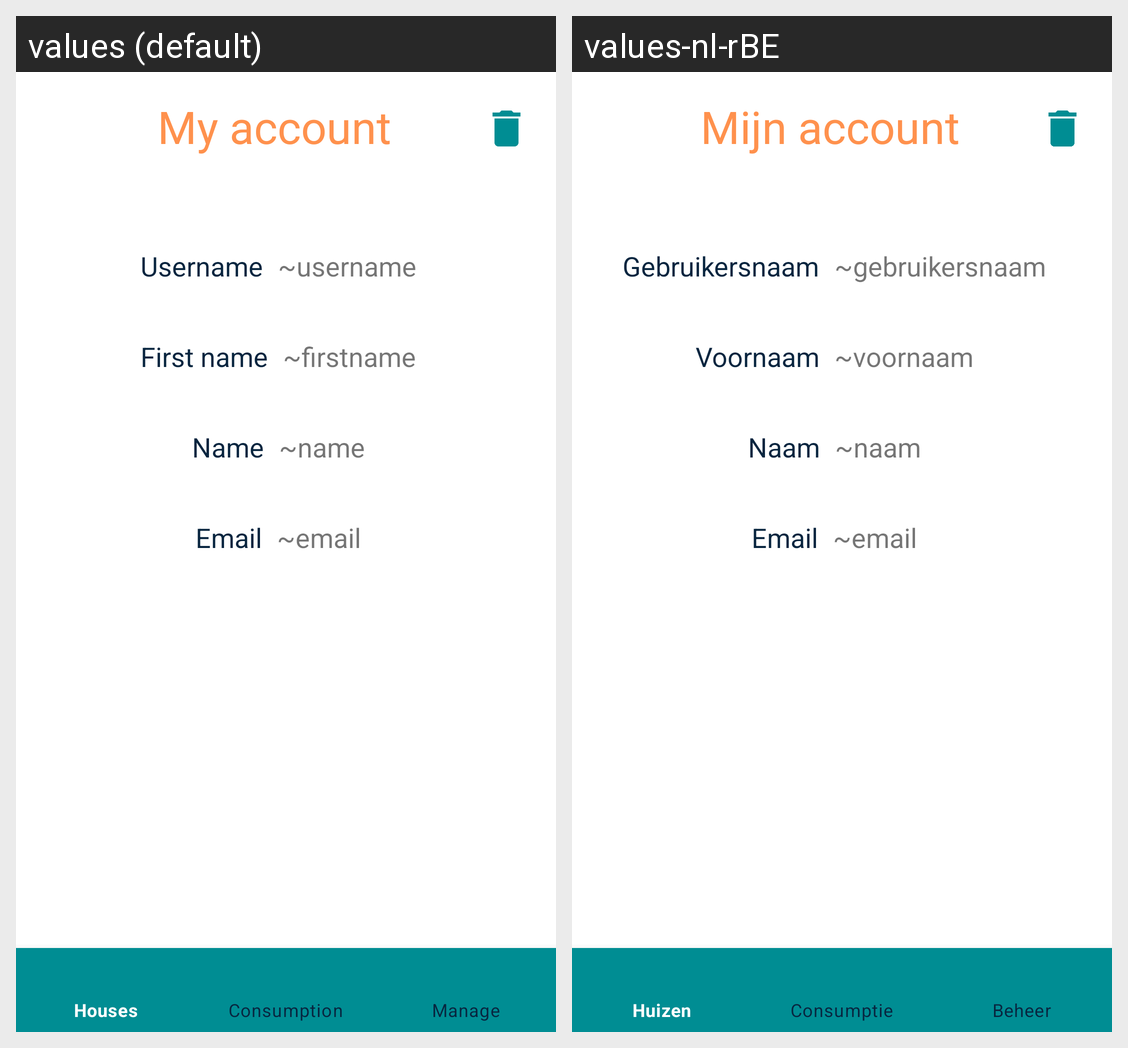

Strings drawn on this Android screen and how each of the app's shown locales translates them:
Android screen res/layout/activity_account.xml rendered under 2 locales, left to right: values (default), values-nl-rBE. Device: Nexus 5 (rendered at 1080×1920; each locale shown at half size, 540×960, under a caption strip naming it); theme Theme.SmartHomeMobile.NoActionBar.
Strings drawn on this screen, with the default value and each locale's value (text and hints the layout hard-codes, and strings that could not be matched under every locale, appear in the picture but are not listed):

myAccount
  values: My account
  values-nl-rBE: Mijn account

username
  values: Username
  values-nl-rBE: Gebruikersnaam

usernamePlaceholder
  values: ~username
  values-nl-rBE: ~gebruikersnaam

firstName
  values: First name
  values-nl-rBE: Voornaam

firstnamePlaceholder
  values: ~firstname
  values-nl-rBE: ~voornaam

name
  values: Name
  values-nl-rBE: Naam

namePlaceholder
  values: ~name
  values-nl-rBE: ~naam

email
  values: Email
  values-nl-rBE: Email  [not translated; the default value is used]

emailPlaceholder
  values: ~email
  values-nl-rBE: ~email  [not translated; the default value is used]
